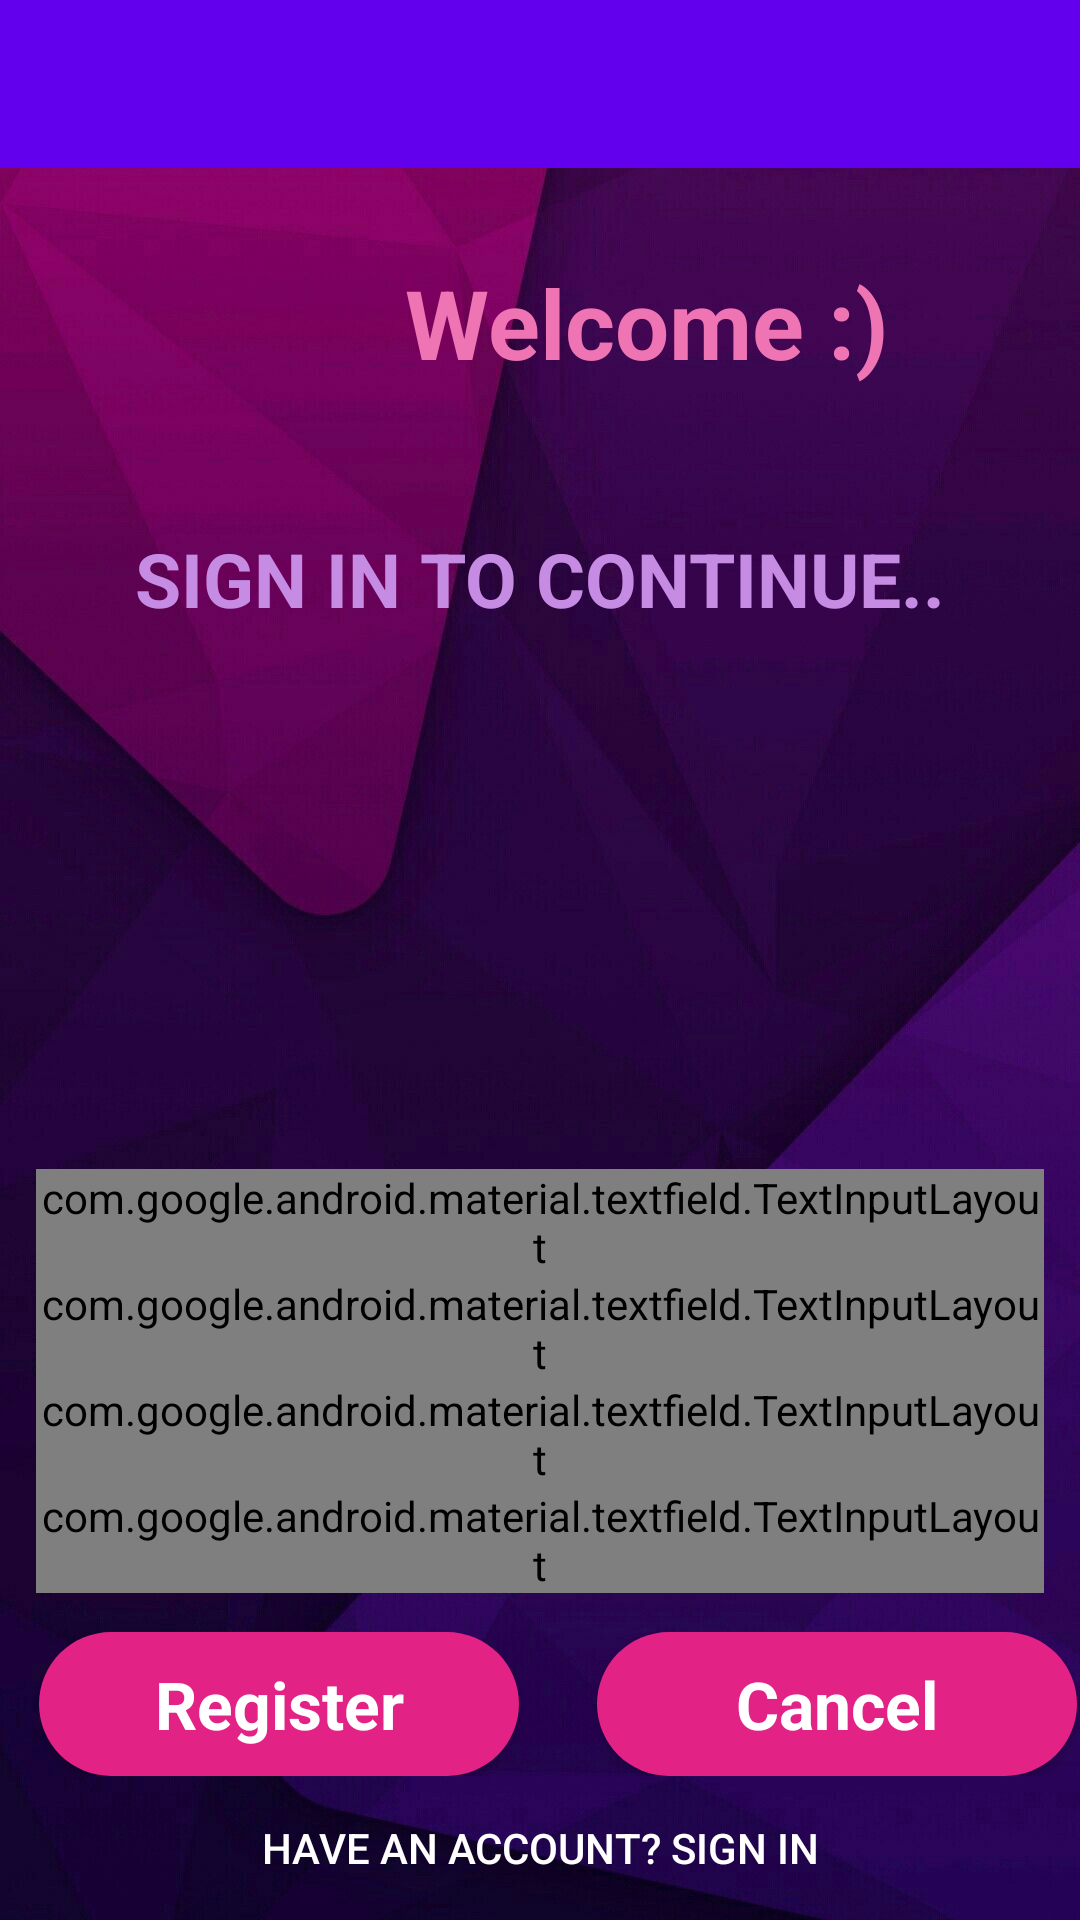

Produce the Android XML layout that renders to this screen, including the resource entries it uses.
<!-- AndroidManifest.xml: application theme AppTheme -->
<!-- res/layout/activity_register.xml -->
<?xml version="1.0" encoding="utf-8"?>
<ScrollView xmlns:android="http://schemas.android.com/apk/res/android"
    android:layout_width="match_parent"
    android:layout_height="match_parent"
    xmlns:app="http://schemas.android.com/apk/res-auto"
    android:fillViewport="true"
    android:background="@drawable/slr1"
    xmlns:tools="http://schemas.android.com/tools"
    tools:context=".Authentication.RegisterActivity"
    android:orientation="vertical">
    <LinearLayout
        android:layout_width="match_parent"
        android:layout_height="match_parent"
        android:orientation="vertical">
        <include
            android:id="@+id/toolbar"
            android:transitionName="tool_trans"
            layout="@layout/toolbar" />
    <LinearLayout
        android:id="@+id/l1"
        android:layout_width="match_parent"
        android:layout_height="wrap_content"
        android:orientation="horizontal">
        <ImageView
            android:layout_width="120dp"
            android:layout_height="120dp"
            android:id="@+id/logoImage"
            android:transitionName="logo_image"
            android:src="@drawable/ic_icons8_slack_new"/>

        <TextView
            android:id="@+id/logotext1"
            android:layout_width="wrap_content"
            android:layout_height="wrap_content"
            android:text="Welcome :)"
            android:transitionName="logo_text"
            android:textColor="#EE74B3"
            android:paddingTop="30dp"
            android:paddingLeft="15dp"
            android:textStyle="bold"
            android:textSize="32sp"/>
    </LinearLayout>



        <LinearLayout
            android:layout_width="match_parent"
            android:layout_height="wrap_content"
            android:id="@+id/rlRegister"
            android:orientation="vertical"

            >

            <TextView
                android:id="@+id/reg"
                android:layout_below="@+id/toolbar"
                android:layout_width="wrap_content"
                android:layout_height="wrap_content"
                android:textColor="#C68BE3"
                android:layout_centerHorizontal="true"
                android:transitionName="sign_in"
                android:textStyle="bold"
                android:textSize="25sp"
                android:layout_gravity="center"
                android:text="SIGN IN TO CONTINUE.."/>

            <ImageView
                android:paddingTop="30dp"
                android:id="@+id/signup"
                android:layout_below="@+id/reg"
                android:transitionName="login_image"
                android:layout_width="160dp"
                android:layout_height="160dp"
                android:layout_gravity="center"
                android:src="@drawable/password"
                >

            </ImageView>
            <com.google.android.material.textfield.TextInputLayout
                android:id="@+id/etName"
                android:layout_marginLeft="12dp"
                android:layout_marginRight="12dip"
                android:textColorHint="#D779F0"
                android:layout_marginTop="20dp"
                android:transitionName="username"
                android:layout_height="match_parent"
                style="@style/Widget.MaterialComponents.TextInputLayout.OutlinedBox"
                android:layout_width="match_parent">

                <com.google.android.material.textfield.TextInputEditText
                    android:layout_width="match_parent"
                    android:layout_height="wrap_content"
                    android:layout_marginTop="30dp"
                    android:hint="@string/enter_name"
                    android:drawablePadding="5dp"
                    android:padding="10dp"
                    android:singleLine="true"
                    android:fontFamily="sans-serif"
                    android:drawableLeft="@drawable/ic_action_person"
                    android:textColorHint="#D779F0"
                    android:textAlignment="center"
                    android:textColor="#fff"
                    android:textSize="20sp"/>
            </com.google.android.material.textfield.TextInputLayout>

            <com.google.android.material.textfield.TextInputLayout
                android:id="@+id/etEmail"
                android:layout_marginLeft="12dp"
                android:layout_marginRight="12dp"
                android:textColorHint="#D779F0"
                android:layout_height="match_parent"
                android:transitionName="email"
                style="@style/Widget.MaterialComponents.TextInputLayout.OutlinedBox"
                android:layout_width="match_parent">

                <com.google.android.material.textfield.TextInputEditText
                    android:layout_width="match_parent"
                    android:layout_height="wrap_content"
                    android:layout_marginTop="30dp"
                    android:hint="@string/email"
                    android:drawablePadding="5dp"
                    android:padding="10dp"
                    android:singleLine="true"
                    android:fontFamily="sans-serif"
                    android:drawableLeft="@drawable/ic_action_email"
                    android:inputType="textEmailAddress"
                    android:textColorHint="#D779F0"
                    android:textAlignment="center"
                    android:textColor="#fff"
                    android:textSize="20sp"/>
            </com.google.android.material.textfield.TextInputLayout>



            <com.google.android.material.textfield.TextInputLayout
                android:id="@+id/etPhoneNumber"
                android:layout_marginLeft="12dp"
                android:layout_marginRight="12dp"
                android:transitionName="phone_num"
                android:textColorHint="#D779F0"
                android:layout_height="match_parent"
                style="@style/Widget.MaterialComponents.TextInputLayout.OutlinedBox"
                android:layout_width="match_parent">

                <com.google.android.material.textfield.TextInputEditText
                    android:layout_width="match_parent"
                    android:layout_height="wrap_content"
                    android:layout_below="@+id/login"
                    android:maxLength="10"
                    android:drawableLeft="@drawable/ic_action_phone"
                    android:drawablePadding="5dp"
                    android:maxLines="1"
                    android:hint="@string/phone"
                    android:inputType="phone"
                    android:padding="10dp"
                    android:singleLine="true"
                    android:textAlignment="center"
                    android:fontFamily="sans-serif"
                    android:textColor="#fff"
                    android:textSize="20sp"/>
            </com.google.android.material.textfield.TextInputLayout>



            <com.google.android.material.textfield.TextInputLayout
                android:id="@+id/etPassword"
                android:layout_marginLeft="12dp"
                android:layout_marginRight="12dip"
                android:textColorHint="#D779F0"
                android:transitionName="password"
                android:layout_height="match_parent"
                app:passwordToggleEnabled="true"
                style="@style/Widget.MaterialComponents.TextInputLayout.OutlinedBox"
                android:layout_width="match_parent">

                <com.google.android.material.textfield.TextInputEditText
                    android:layout_width="match_parent"
                    android:layout_height="wrap_content"
                    android:layout_below="@+id/etPhoneNumber1"
                    android:fontFamily="sans-serif"
                    android:hint="@string/pass"
                    android:inputType="textPassword"
                    android:padding="10dp"
                    android:singleLine="true"
                    android:textAlignment="center"
                    android:textColor="#fff"
                    android:textColorHint="#D779F0"
                    android:textSize="20sp" />
            </com.google.android.material.textfield.TextInputLayout>

        </LinearLayout>
        <LinearLayout
            android:layout_width="match_parent"
            android:layout_height="wrap_content"
            android:layout_gravity="center"
            android:layout_marginTop="8dp"
            android:orientation="horizontal">
            <Button
                android:id="@+id/btnRegister"
                android:layout_width="160dp"
                android:layout_height="wrap_content"
                android:layout_below="@+id/etConfirmPassword"
                android:layout_alignParentStart="true"
                android:layout_marginLeft="13dp"
                android:layout_marginTop="5dp"
                android:layout_marginRight="13dp"
                android:background="@drawable/button"
                android:text="@string/register"
                android:transitionName="login_sign"
                android:textAllCaps="false"
                android:fontFamily="sans-serif"
                android:textStyle="bold"
                android:textAppearance="?android:attr/textAppearanceLarge"
                android:textColor="@android:color/white"/>
            <Button
                android:id="@+id/btnCancel"
                android:layout_width="160dp"
                android:layout_height="wrap_content"
                android:layout_below="@+id/etConfirmPassword"
                android:layout_alignParentEnd="true"
                android:layout_marginLeft="13dp"
                android:layout_marginTop="5dp"
                android:layout_marginRight="13dp"
                android:background="@drawable/button"
                android:text="@string/cancel"
                android:transitionName="cancel_trans"
                android:textAllCaps="false"
                android:fontFamily="sans-serif"
                android:textStyle="bold"
                android:textAppearance="?android:attr/textAppearanceLarge"
                android:textColor="@android:color/white"/>
        </LinearLayout>
        <Button
            android:id="@+id/btnLogin1"
            android:layout_width="match_parent"
            android:layout_height="wrap_content"
            android:transitionName="account"
            android:text="@string/have_an_account_sign_in"
            android:background="#0000"
            android:textColor="#fff"/>
        <ProgressBar
            android:id="@+id/progressBar"
            android:layout_width="match_parent"
            android:layout_height="wrap_content"
            android:padding="10dp"
            android:visibility="gone"
            android:layout_centerInParent="true"/>

</LinearLayout>
</ScrollView>
<!-- res/layout/toolbar.xml (included above) -->
<?xml version="1.0" encoding="utf-8"?>
<androidx.appcompat.widget.Toolbar android:id="@+id/toolbar"
    android:layout_width="match_parent"
    android:layout_height="?attr/actionBarSize"
    android:background="?attr/colorPrimary"
    app:subtitleTextAppearance="@style/TextAppearance.AppCompat.Light.SearchResult.Title"
    app:popupTheme="@style/AppTheme.PopupOverlay"
    xmlns:android="http://schemas.android.com/apk/res/android"
    xmlns:app="http://schemas.android.com/apk/res-auto" />
<!-- resources referenced by this layout -->
<resources>
  <!-- drawable button (drawable) -->
  <?xml version="1.0" encoding="utf-8"?>
  <shape xmlns:android="http://schemas.android.com/apk/res/android">
  
          <solid android:color="#E32286"/>
          <corners android:radius="40sp"/>
  </shape>
  <!-- drawable ic_action_email (drawable-anydpi) -->
  <vector xmlns:android="http://schemas.android.com/apk/res/android"
      android:width="24dp"
      android:height="24dp"
      android:viewportWidth="24"
      android:viewportHeight="24"
      android:tint="#E32286"
      android:alpha="0.8">
    <path
        android:fillColor="@android:color/white"
        android:pathData="M20,4L4,4c-1.1,0 -1.99,0.9 -1.99,2L2,18c0,1.1 0.9,2 2,2h16c1.1,0 2,-0.9 2,-2L22,6c0,-1.1 -0.9,-2 -2,-2zM20,8l-8,5 -8,-5L4,6l8,5 8,-5v2z"/>
  </vector>
  <!-- drawable ic_action_person (drawable-anydpi) -->
  <vector xmlns:android="http://schemas.android.com/apk/res/android"
      android:width="24dp"
      android:height="24dp"
      android:viewportWidth="24"
      android:viewportHeight="24"
      android:tint="#E32286"
      android:alpha="0.8">
    <path
        android:fillColor="@android:color/white"
        android:pathData="M15,12c2.21,0 4,-1.79 4,-4s-1.79,-4 -4,-4 -4,1.79 -4,4 1.79,4 4,4zM6,10L6,7L4,7v3L1,10v2h3v3h2v-3h3v-2L6,10zM15,14c-2.67,0 -8,1.34 -8,4v2h16v-2c0,-2.66 -5.33,-4 -8,-4z"/>
  </vector>
  <!-- drawable ic_action_phone (drawable-anydpi) -->
  <vector xmlns:android="http://schemas.android.com/apk/res/android"
      android:width="24dp"
      android:height="24dp"
      android:viewportWidth="24"
      android:viewportHeight="24"
      android:tint="#E32286"
      android:alpha="0.8">
    <path
        android:fillColor="@android:color/white"
        android:pathData="M16,1L8,1C6.34,1 5,2.34 5,4v16c0,1.66 1.34,3 3,3h8c1.66,0 3,-1.34 3,-3L19,4c0,-1.66 -1.34,-3 -3,-3zM14,21h-4v-1h4v1zM17.25,18L6.75,18L6.75,4h10.5v14z"/>
  </vector>
  <!-- drawable slr1: jpg bitmap (drawable, 76260 bytes) -->
  <string name="cancel">Cancel</string>
  <string name="email">Your Email</string>
  <string name="enter_name">Your Name</string>
  <string name="have_an_account_sign_in">Have an Account? Sign IN</string>
  <string name="pass">Your Password</string>
  <string name="phone">Your Phone Number</string>
  <string name="register">Register</string>
  <style name="AppTheme.PopupOverlay" parent="ThemeOverlay.AppCompat.Light" />
  <style name="AppTheme" parent="Theme.AppCompat.Light.NoActionBar">
          
          <item name="colorPrimary">@color/colorPrimary</item>
          <item name="colorPrimaryDark">@color/colorPrimaryDark</item>
          <item name="colorAccent">@color/colorAccent</item>
          <item name="actionModeBackground">@color/colorPrimary</item>
          <item name="actionBarPopupTheme">@style/ThemeOverlay.AppCompat</item>
          <item name="android:windowNoTitle">true</item>
          <item name="windowActionModeOverlay">true</item>
      </style>
  <!-- not gathered from this repository: default colours our renderer supplied (Android Studio template values) -->
  <color name="colorPrimary">#FF6200EE</color>
  <color name="colorPrimaryDark">#FF3700B3</color>
  <color name="colorAccent">#FF03DAC5</color>
</resources>
